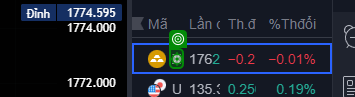
Workflow: Quet all

Step 1: click on the element in window 'XAUUSD 1761.980 ▼ -0.01% Unnamed' (chrome.exe)

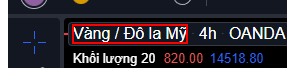
Step 2: Kiểm tra đã được chuyển XAUUSD on the element 'Vàng / Đô la Mỹ'

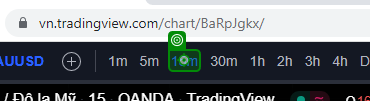
Step 3: click on the element '15m' in window 'XAUUSD 1693.800 ▼ -1.01% Unnamed' (chrome.exe)

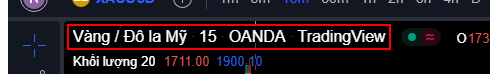
Step 4: Find Element 'DIV' on the element

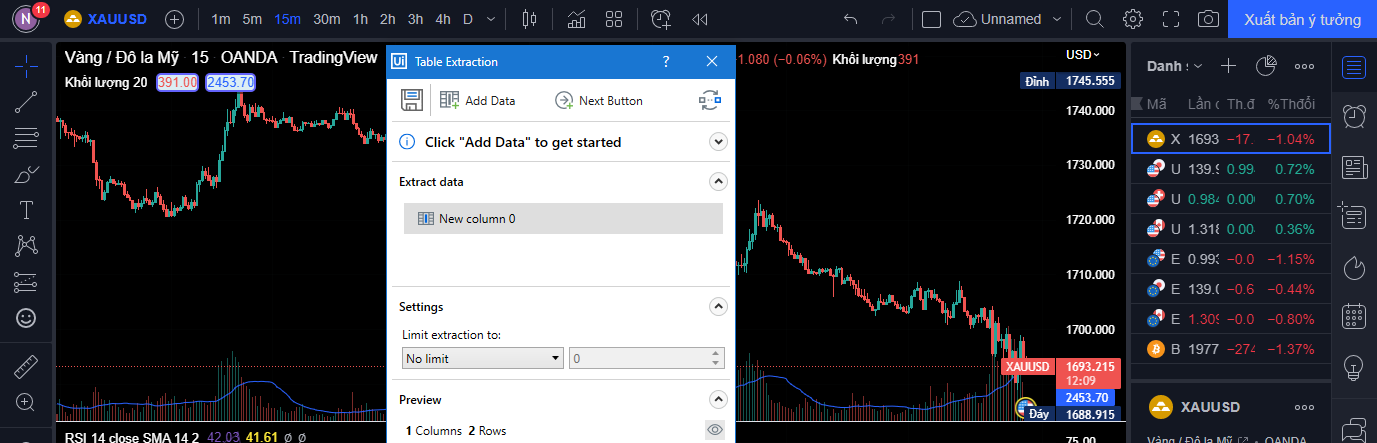
Step 5: get-text from the element in window 'XAUUSD 1693.215 ▼ -1.04% Unnamed' (chrome.exe)

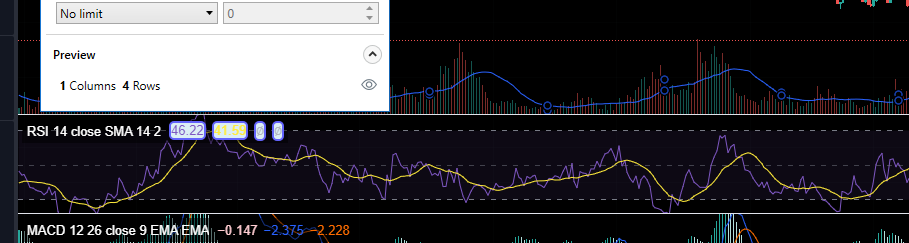
Step 6: get-text from the element in window 'XAUUSD 1696.695 ▼ -0.84% Unnamed' (chrome.exe)

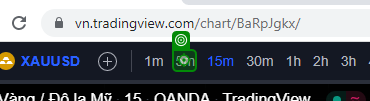
Step 7: click on the element '5m' in window 'XAUUSD 1694.555 ▼ -0.96% Unnamed' (chrome.exe)

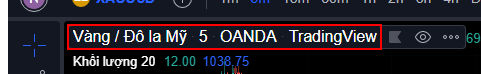
Step 8: Find Element 'DIV' on the element

Step 9: get-text from the element in window 'XAUUSD 1693.215 ▼ -1.04% Unnamed' (chrome.exe) (same screen as step 5)

Step 10: get-text from the element in window 'XAUUSD 1696.695 ▼ -0.84% Unnamed' (chrome.exe) (same screen as step 6)

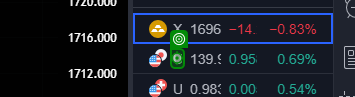
Step 11: click on the element in window 'XAUUSD 1697.025 ▼ -0.82% Unnamed' (chrome.exe)

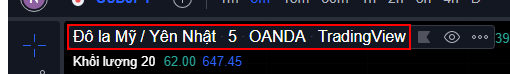
Step 12: Kiểm tra đã được chuyển XAUUSD on the element

Step 13: click on the element '15m' in window 'XAUUSD 1693.800 ▼ -1.01% Unnamed' (chrome.exe) (same screen as step 3)

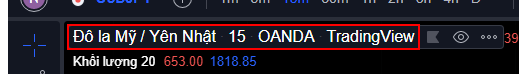
Step 14: Find Element 'DIV' on the element

Step 15: get-text from the element in window 'XAUUSD 1693.215 ▼ -1.04% Unnamed' (chrome.exe) (same screen as step 5)

Step 16: get-text from the element in window 'XAUUSD 1696.695 ▼ -0.84% Unnamed' (chrome.exe) (same screen as step 6)

Step 17: click on the element '5m' in window 'XAUUSD 1694.555 ▼ -0.96% Unnamed' (chrome.exe) (same screen as step 7)

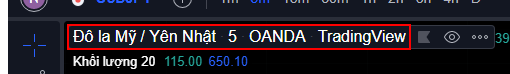
Step 18: Find Element 'DIV' on the element

Step 19: get-text from the element in window 'XAUUSD 1693.215 ▼ -1.04% Unnamed' (chrome.exe) (same screen as step 5)

Step 20: get-text from the element in window 'XAUUSD 1696.695 ▼ -0.84% Unnamed' (chrome.exe) (same screen as step 6)

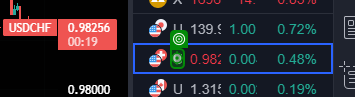
Step 21: click on the element in window 'USDCHF 0.98266 ▲ +0.49% Unnamed' (chrome.exe)

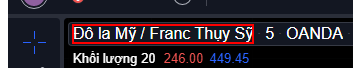
Step 22: Kiểm tra đã được chuyển XAUUSD on the element 'Đô la Mỹ / Franc Thụy Sỹ'

Step 23: click on the element '15m' in window 'XAUUSD 1693.800 ▼ -1.01% Unnamed' (chrome.exe) (same screen as step 3)

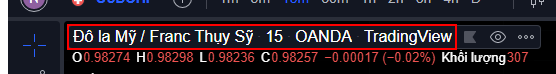
Step 24: Find Element 'DIV' on the element

Step 25: get-text from the element in window 'XAUUSD 1693.215 ▼ -1.04% Unnamed' (chrome.exe) (same screen as step 5)

Step 26: get-text from the element in window 'XAUUSD 1696.695 ▼ -0.84% Unnamed' (chrome.exe) (same screen as step 6)

Step 27: click on the element '5m' in window 'XAUUSD 1694.555 ▼ -0.96% Unnamed' (chrome.exe) (same screen as step 7)

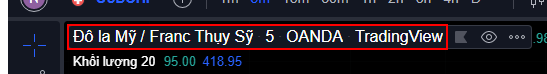
Step 28: Find Element 'DIV' on the element

Step 29: get-text from the element in window 'XAUUSD 1693.215 ▼ -1.04% Unnamed' (chrome.exe) (same screen as step 5)

Step 30: get-text from the element in window 'XAUUSD 1696.695 ▼ -0.84% Unnamed' (chrome.exe) (same screen as step 6)

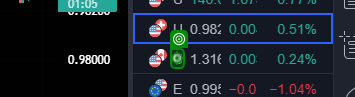
Step 31: click on the element in window 'USDCHF 0.98276 ▲ +0.5% Unnamed' (chrome.exe)

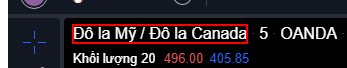
Step 32: Kiểm tra đã được chuyển XAUUSD on the element 'Đô la Mỹ / Đô la Canada'

Step 33: click on the element '15m' in window 'XAUUSD 1693.800 ▼ -1.01% Unnamed' (chrome.exe) (same screen as step 3)

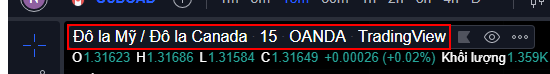
Step 34: Find Element 'DIV' on the element

Step 35: get-text from the element in window 'XAUUSD 1693.215 ▼ -1.04% Unnamed' (chrome.exe) (same screen as step 5)

Step 36: get-text from the element in window 'XAUUSD 1696.695 ▼ -0.84% Unnamed' (chrome.exe) (same screen as step 6)

Step 37: click on the element '5m' in window 'XAUUSD 1694.555 ▼ -0.96% Unnamed' (chrome.exe) (same screen as step 7)

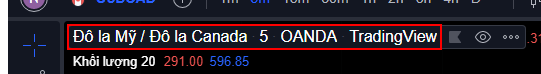
Step 38: Find Element 'DIV' on the element

Step 39: get-text from the element in window 'XAUUSD 1693.215 ▼ -1.04% Unnamed' (chrome.exe) (same screen as step 5)

Step 40: get-text from the element in window 'XAUUSD 1696.695 ▼ -0.84% Unnamed' (chrome.exe) (same screen as step 6)
